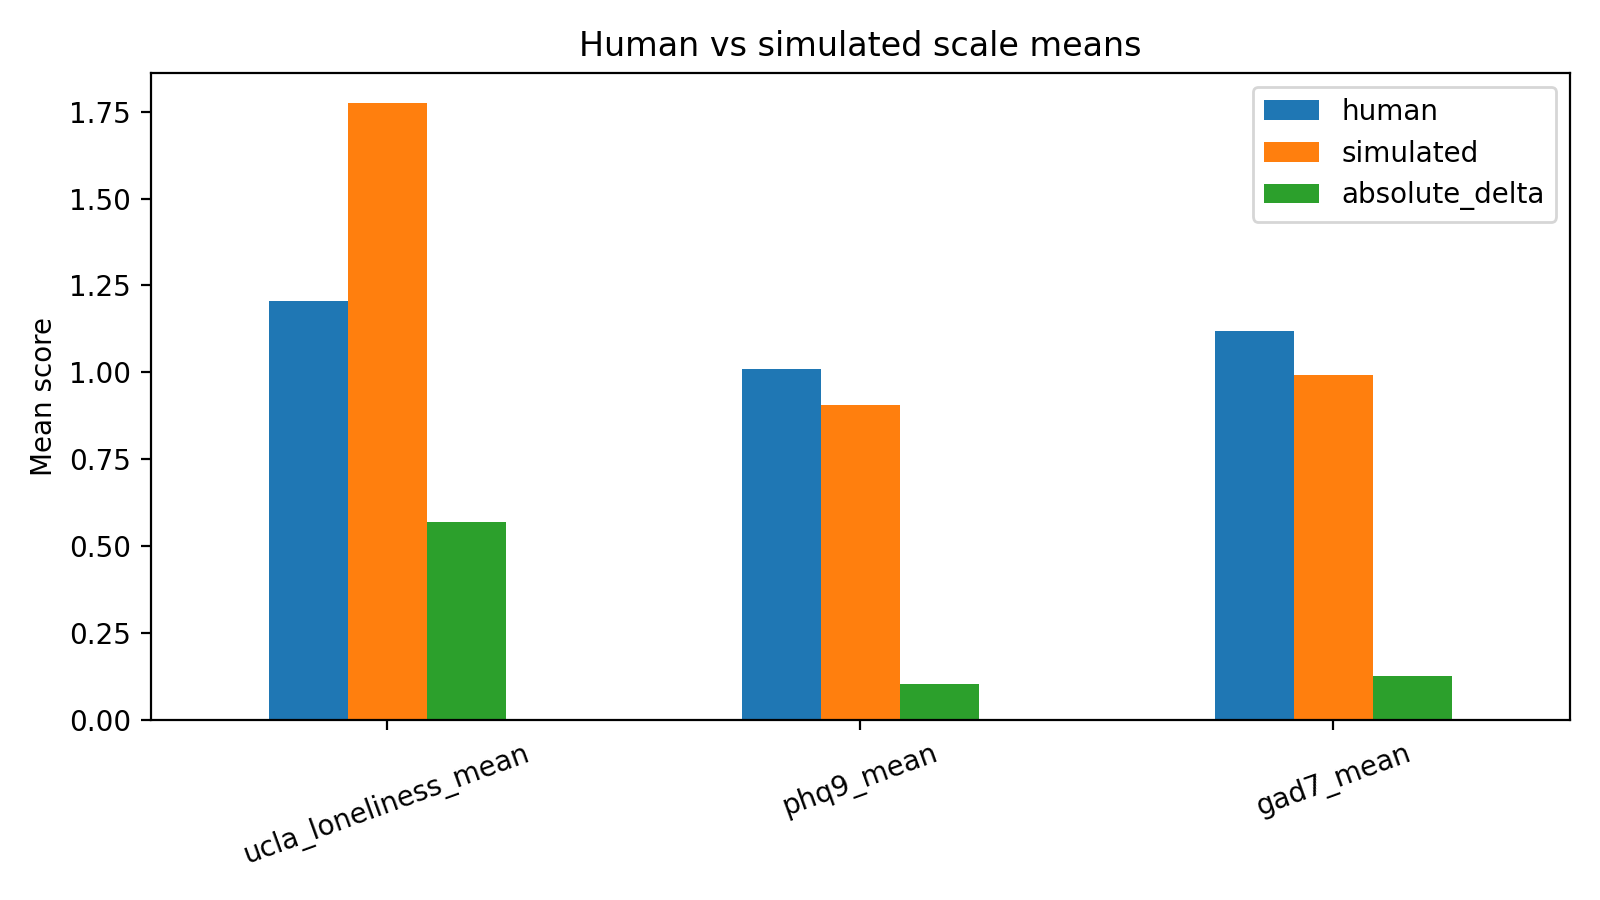

The data file committed next to this chart (first rows):
scale, human, simulated, absolute_delta
ucla_loneliness_mean, 1.205, 1.773, 0.5688
phq9_mean, 1.01, 0.9069, 0.1028
gad7_mean, 1.118, 0.9929, 0.125
